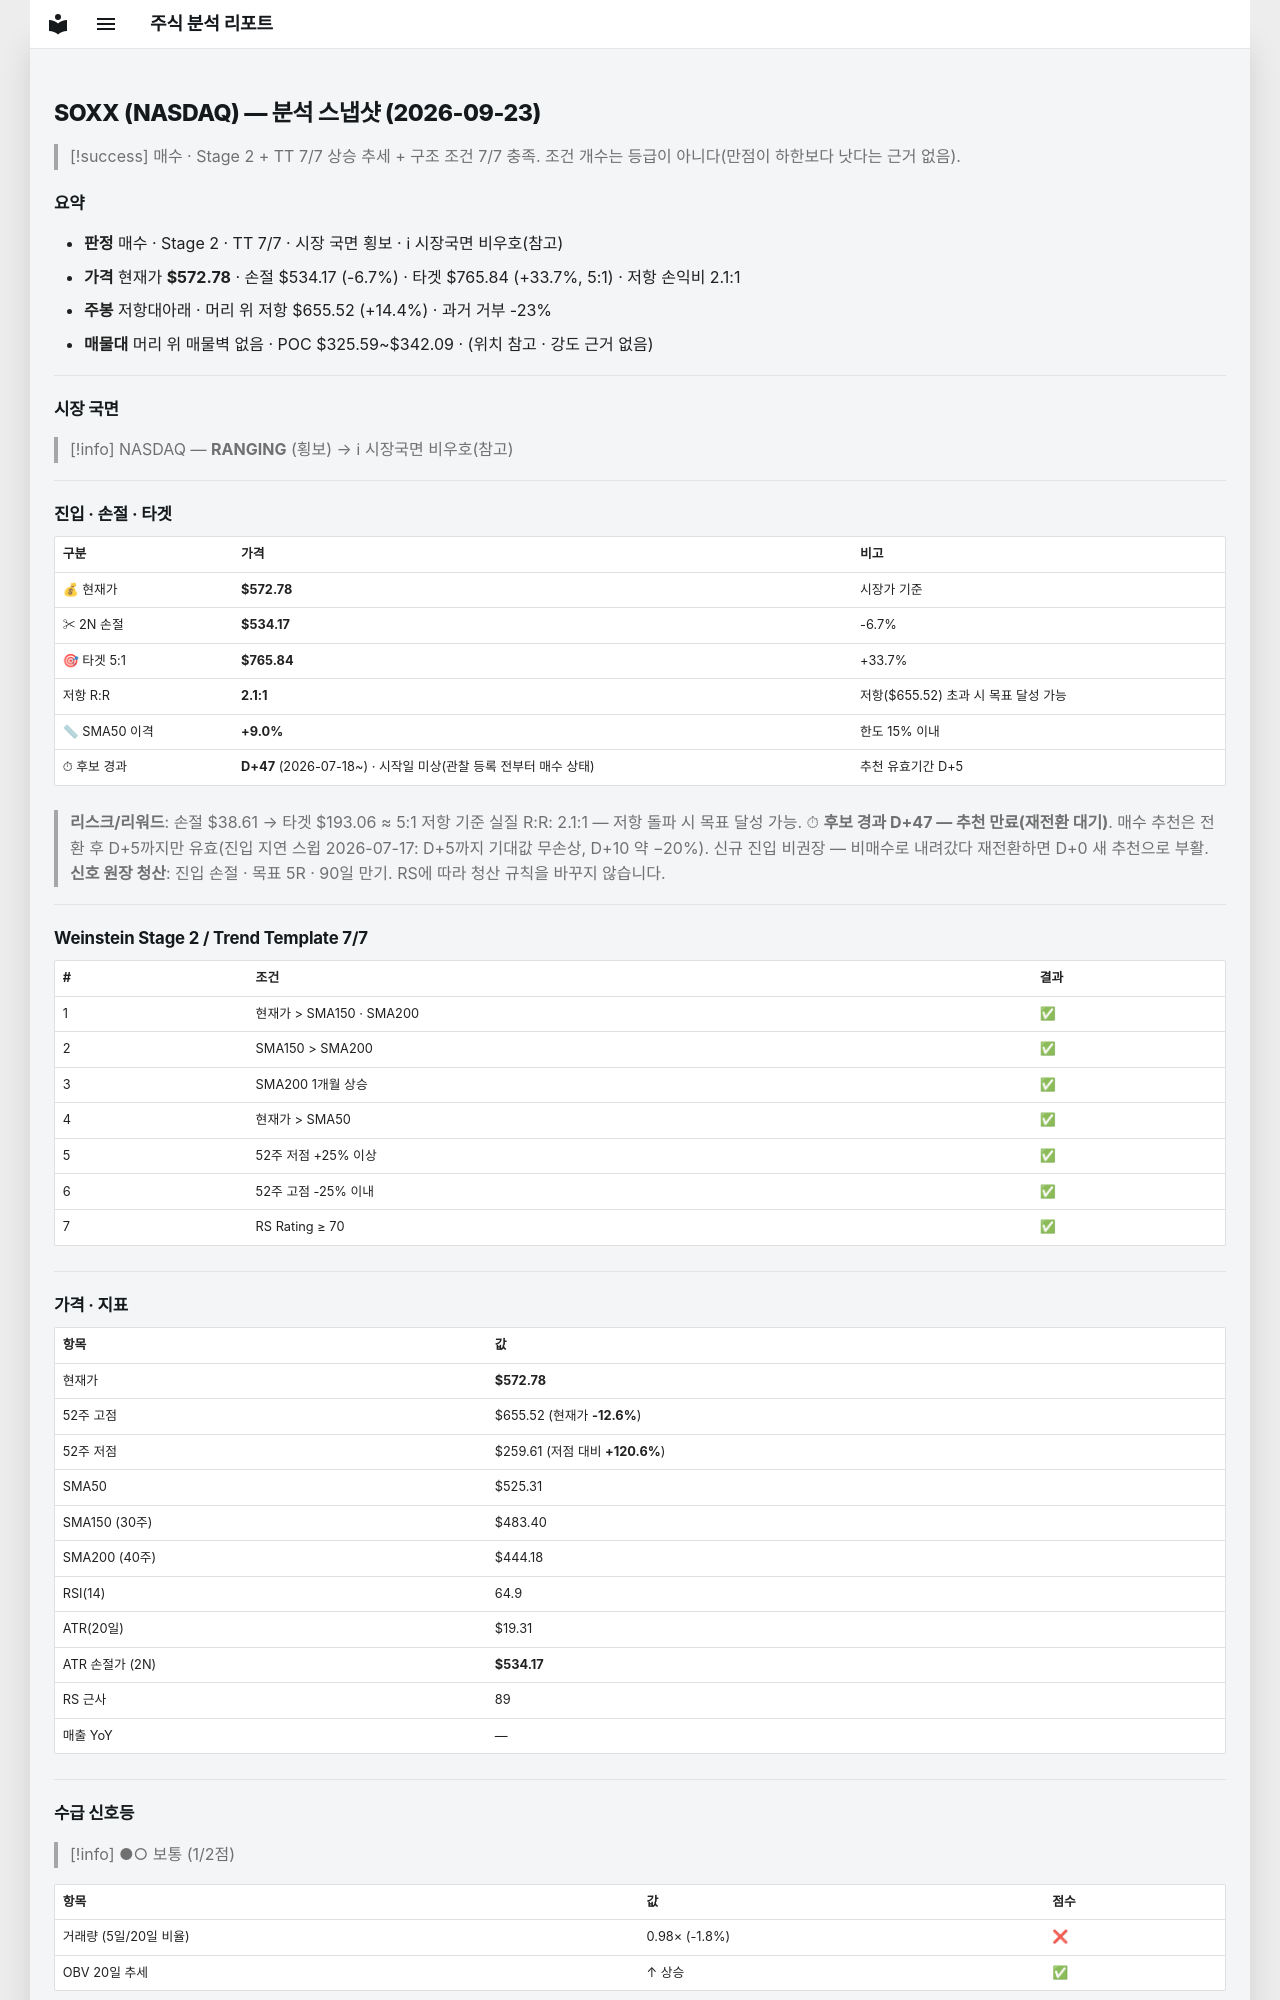

repository: soloandco/stock-reports · page: snapshots/SOXX-2026-09-23/index.html · generator: mkdocs

---
type: analysis-snapshot
title: SOXX 분석 스냅샷
ticker: SOXX
market: NASDAQ
created: 2026-09-23
updated: 2026-09-23
bar-date: 2026-09-22
verdict: 매수후보
real-rr: 2.14
sma50-gap-pct: 9.0
candidate-days: 47
candidate-since: 2026-07-18
candidate-start-unknown: true
weekly-position: 저항대아래
weekly-overhead-price: 655.52
weekly-overhead-pct: 14.4
stage: 2
trend-template-score: 7
tt-max: 7
price: 572.780029296875
stop-price: 534.1679447563592
market-regime: RANGING
supply-demand-score: 1/2
supply-demand-label: 보통
status: tracking
tags:
  - stock-agent
  - watchlist
  - SOXX
  - analysis
related:
  - "[[analysis-template]]"
---

# SOXX (NASDAQ) — 분석 스냅샷 (2026-09-23)

> [!success] 매수 · Stage 2 + TT 7/7
> 상승 추세 + 구조 조건 7/7 충족. 조건 개수는 등급이 아니다(만점이 하한보다 낫다는 근거 없음).

## 요약

- **판정** 매수 · Stage 2 · TT 7/7 · 시장 국면 횡보 · ℹ 시장국면 비우호(참고)
- **가격** 현재가 **$572.78** · 손절 $534.17 (-6.7%) · 타겟 $765.84 (+33.7%, 5:1) · 저항 손익비 2.1:1
- **주봉** 저항대아래 · 머리 위 저항 $655.52 (+14.4%) · 과거 거부 -23%
- **매물대** 머리 위 매물벽 없음 · POC $325.59~$342.09 · (위치 참고 · 강도 근거 없음)

---

## 시장 국면

> [!info] NASDAQ — **RANGING** (횡보) → ℹ 시장국면 비우호(참고)

---

## 진입 · 손절 · 타겟

| 구분 | 가격 | 비고 |
|------|------|------|
| 💰 현재가 | **$572.78** | 시장가 기준 |
| ✂ 2N 손절 | **$534.17** | -6.7% |
| 🎯 타겟 5:1 | **$765.84** | +33.7% |
| 저항 R:R | **2.1:1** | 저항($655.52) 초과 시 목표 달성 가능 |
| 📏 SMA50 이격 | **+9.0%** | 한도 15% 이내 |
| ⏱ 후보 경과 | **D+47** (2026-07-18~) · 시작일 미상(관찰 등록 전부터 매수 상태) | 추천 유효기간 D+5 |

> **리스크/리워드**: 손절 $38.61 → 타겟 $193.06 ≈ 5:1
> 저항 기준 실질 R:R: 2.1:1 — 저항 돌파 시 목표 달성 가능.
> ⏱ **후보 경과 D+47 — 추천 만료(재전환 대기)**. 매수 추천은 전환 후 D+5까지만 유효(진입 지연 스윕 2026-07-17: D+5까지 기대값 무손상, D+10 약 −20%). 신규 진입 비권장 — 비매수로 내려갔다 재전환하면 D+0 새 추천으로 부활.
> **신호 원장 청산**: 진입 손절 · 목표 5R · 90일 만기. RS에 따라 청산 규칙을 바꾸지 않습니다.

---

## Weinstein Stage 2 / Trend Template 7/7

| # | 조건 | 결과 |
|---|------|------|
| 1 | 현재가 > SMA150 · SMA200 | ✅ |
| 2 | SMA150 > SMA200 | ✅ |
| 3 | SMA200 1개월 상승 | ✅ |
| 4 | 현재가 > SMA50 | ✅ |
| 5 | 52주 저점 +25% 이상 | ✅ |
| 6 | 52주 고점 -25% 이내 | ✅ |
| 7 | RS Rating ≥ 70 | ✅ |

---

## 가격 · 지표

| 항목 | 값 |
|------|---|
| 현재가 | **$572.78** |
| 52주 고점 | $655.52 (현재가 **-12.6%**) |
| 52주 저점 | $259.61 (저점 대비 **+120.6%**) |
| SMA50 | $525.31 |
| SMA150 (30주) | $483.40 |
| SMA200 (40주) | $444.18 |
| RSI(14) | 64.9 |
| ATR(20일) | $19.31 |
| ATR 손절가 (2N) | **$534.17** |
| RS 근사 | 89 |
| 매출 YoY | — |

---
## 수급 신호등

> [!info] ●○ 보통 (1/2점)

| 항목 | 값 | 점수 |
|------|------|------|
| 거래량 (5일/20일 비율) | 0.98× (-1.8%) | ❌ |
| OBV 20일 추세 | ↑ 상승 | ✅ |

> **판독법**: 거래량이 20일 평균보다 20% 이상 많고 OBV(온밸런스볼륨)가 상승 중이면 매집 수급이 강한 것으로 판단합니다.

---
